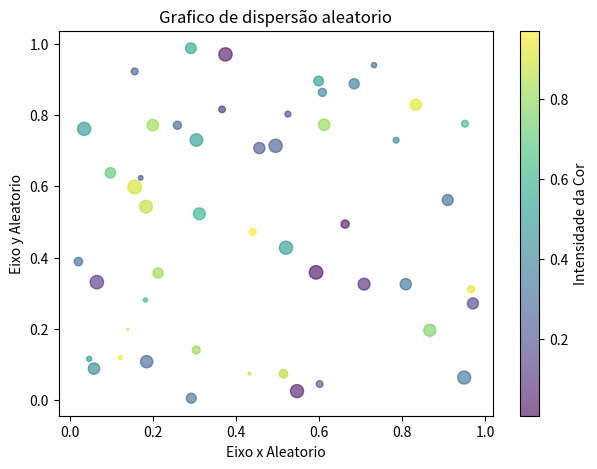

Write the Python code that produced this figure.
import matplotlib.pyplot as plt
import numpy as np

#gerar dados aleatorios 
np.random.seed(42) #parar reprodutibilidade
x=np.random.rand(50)
y=np.random.rand(50)
cores = np.random.rand(50) #cores aleatorias para os pontos
tamanho = 100 * np.random.rand(50) #tamanhos aleatorios para os pontos

#criar grafico
plt.figure(figsize=(7,5))
plt.scatter(x, y, c=cores, s=tamanho, alpha=0.6, cmap='viridis')#c=cores, s=tamanho, cmap são opcionais

#adicionar titulo
plt.title('Grafico de dispersão aleatorio')
plt.xlabel('Eixo x Aleatorio')
plt.ylabel('Eixo y Aleatorio')

#adicionar uma barra de cores (se estiver usando cmap)
plt.colorbar(label='Intensidade da Cor') #descomente se quiser mostrar a barra de cores

#exportar o grafico
plt.savefig('dispersao_aleatoria.png') #salva como PNG
plt.savefig('dispersao_aleatoria.pdf') #salva como PDF  

print('Gráficos exportados como "dispersao_aleatoria.png" e "dispersao_aleatoria.pdf"')

#exibir o grafico (opcional, pois ja foi salvo)
plt.show()
